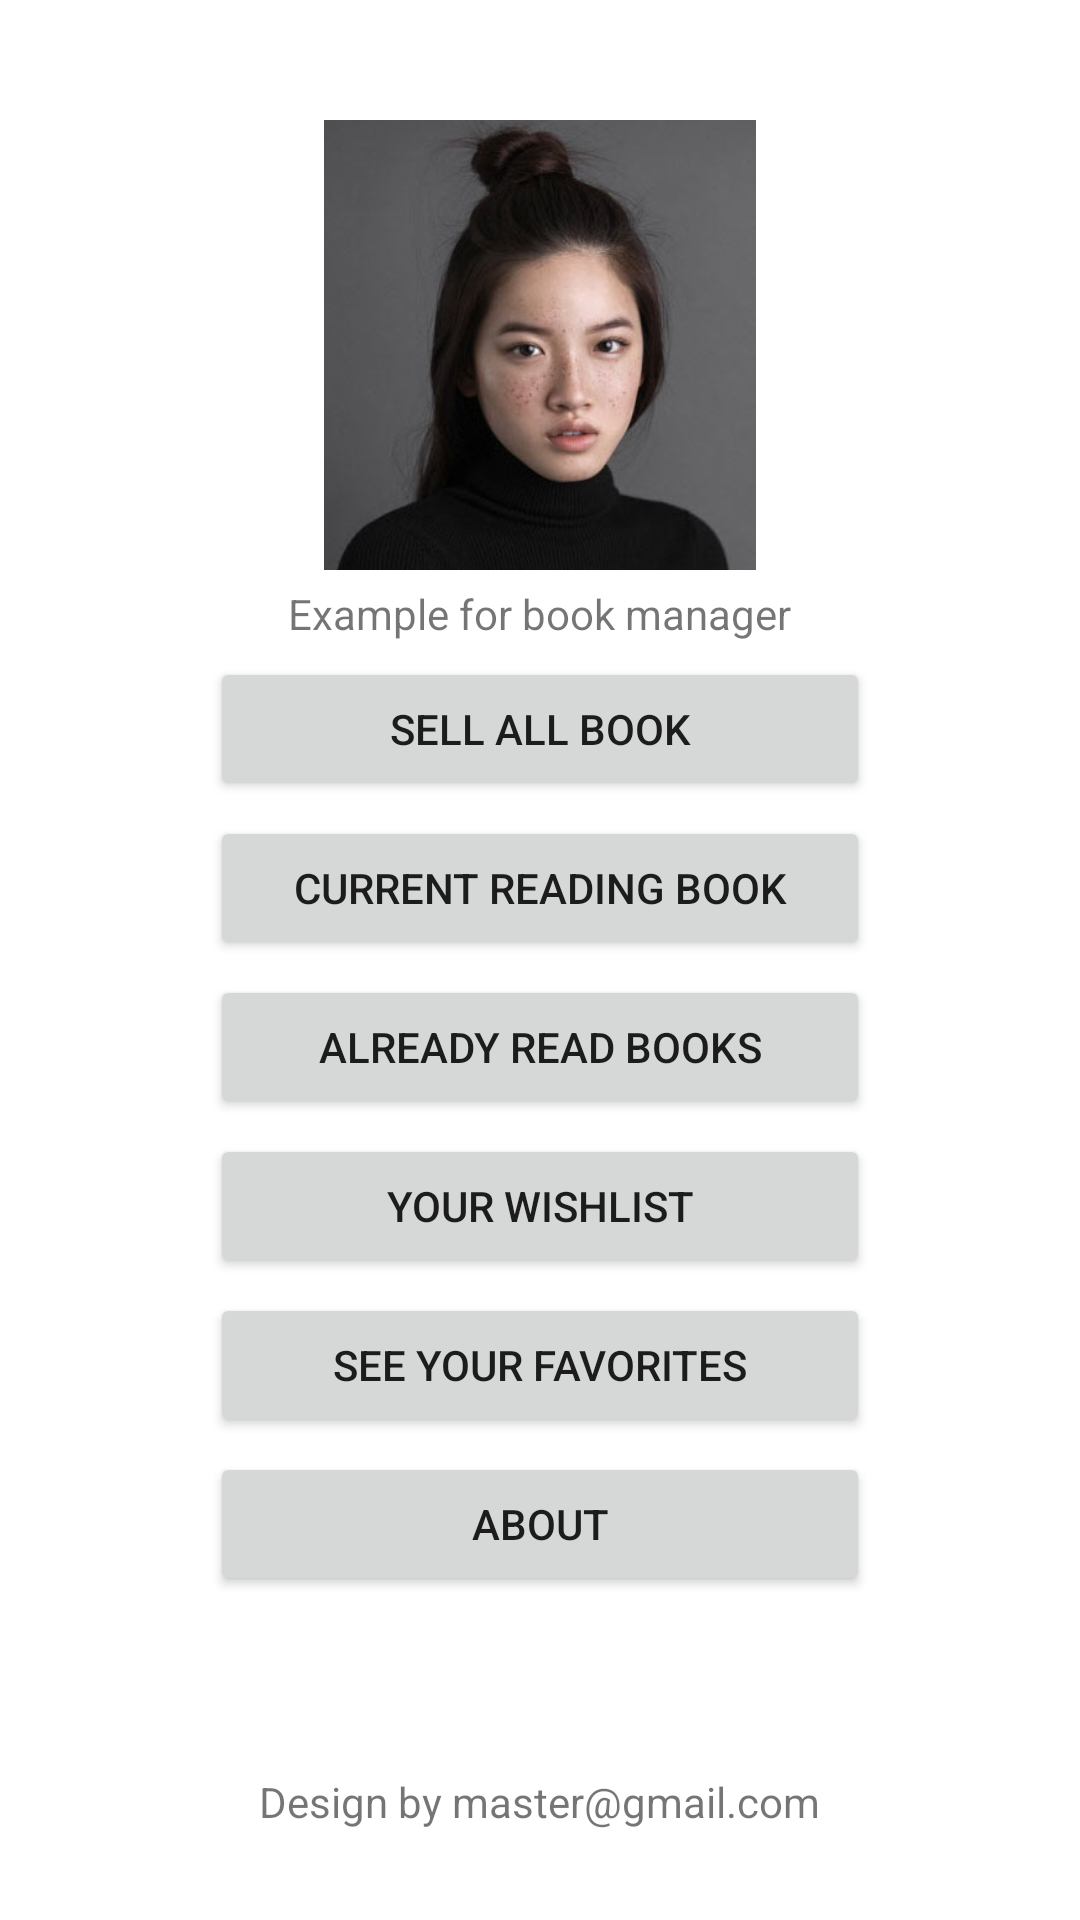

Reconstruct the res/layout file that produces this screen, plus the resources it refers to.
<!-- AndroidManifest.xml: application theme Theme.PracticeApplication -->
<!-- res/layout/activity_profile.xml -->
<?xml version="1.0" encoding="utf-8"?>
<androidx.constraintlayout.widget.ConstraintLayout
    xmlns:android="http://schemas.android.com/apk/res/android"
    xmlns:app="http://schemas.android.com/apk/res-auto"
    xmlns:tools="http://schemas.android.com/tools"
    android:layout_width="match_parent"
    android:layout_height="match_parent"
    tools:ignore="MissingConstraints"
    android:id="@+id/parent">

    <RelativeLayout
        android:layout_width="220dp"
        android:layout_height="match_parent"
        app:layout_constraintLeft_toLeftOf="parent"
        app:layout_constraintRight_toRightOf="parent"
        app:layout_constraintTop_toTopOf="parent"
        app:layout_constraintBottom_toBottomOf="parent"
        android:id="@+id/relativeWrap"
        >

    <ImageView
        android:id="@+id/imgAvatar"
        android:layout_width="150dp"
        android:layout_height="150dp"
        android:src="@drawable/ic_avatar2"
        android:layout_marginTop="40dp"
        android:layout_centerHorizontal="true"
        />

    <TextView
        android:id="@+id/txtTitle"
        android:layout_width="wrap_content"
        android:layout_height="wrap_content"
        android:text="Example for book manager"
        android:layout_centerHorizontal="true"
        android:layout_below="@+id/imgAvatar"
        android:layout_marginTop="5dp"
        />

    <Button
        android:id="@+id/btnAllBook"
        android:layout_width="match_parent"
        android:layout_height="wrap_content"
        android:text="Sell All Book"
        android:textAllCaps="true"
        android:layout_centerHorizontal="true"
        android:layout_below="@+id/txtTitle"
        android:layout_marginTop="5dp" />

    <Button
        android:id="@+id/btnCurrentRead"
        android:layout_width="match_parent"
        android:layout_height="wrap_content"
        android:text="Current Reading Book"
        android:textAllCaps="true"
        android:layout_centerHorizontal="true"
        android:layout_below="@+id/btnAllBook"
        android:layout_marginTop="5dp" />

    <Button
        android:id="@+id/btnAlreadyBook"
        android:layout_width="match_parent"
        android:layout_height="wrap_content"
        android:text="Already Read Books"
        android:textAllCaps="true"
        android:layout_centerHorizontal="true"
        android:layout_below="@+id/btnCurrentRead"
        android:layout_marginTop="5dp" />

    <Button
        android:id="@+id/btnWishList"
        android:layout_width="match_parent"
        android:layout_height="wrap_content"
        android:text="Your Wishlist"
        android:textAllCaps="true"
        android:layout_centerHorizontal="true"
        android:layout_below="@+id/btnAlreadyBook"
        android:layout_marginTop="5dp" />

    <Button
        android:id="@+id/btnSeeFavorites"
        android:layout_width="match_parent"
        android:layout_height="wrap_content"
        android:text="See Your Favorites"
        android:textAllCaps="true"
        android:layout_centerHorizontal="true"
        android:layout_below="@+id/btnWishList"
        android:layout_marginTop="5dp" />

    <Button
        android:id="@+id/btnAbout"
        android:layout_width="match_parent"
        android:layout_height="wrap_content"
        android:text="About"
        android:textAllCaps="true"
        android:layout_centerHorizontal="true"
        android:layout_below="@+id/btnSeeFavorites"
        android:layout_marginTop="5dp" />

    <TextView
        android:id="@+id/txtAuthor"
        android:layout_width="wrap_content"
        android:layout_height="wrap_content"
        android:text="Design by master@gmail.com"
        android:layout_centerHorizontal="true"
        android:layout_alignParentBottom="true"
        android:layout_marginBottom="30dp"
        />

    </RelativeLayout>

</androidx.constraintlayout.widget.ConstraintLayout>
<!-- resources referenced by this layout -->
<resources>
  <!-- drawable ic_avatar2: jpg bitmap (drawable, 15355 bytes) -->
  <style name="Theme.PracticeApplication" parent="Theme.MaterialComponents.Light">
  
      </style>
</resources>
